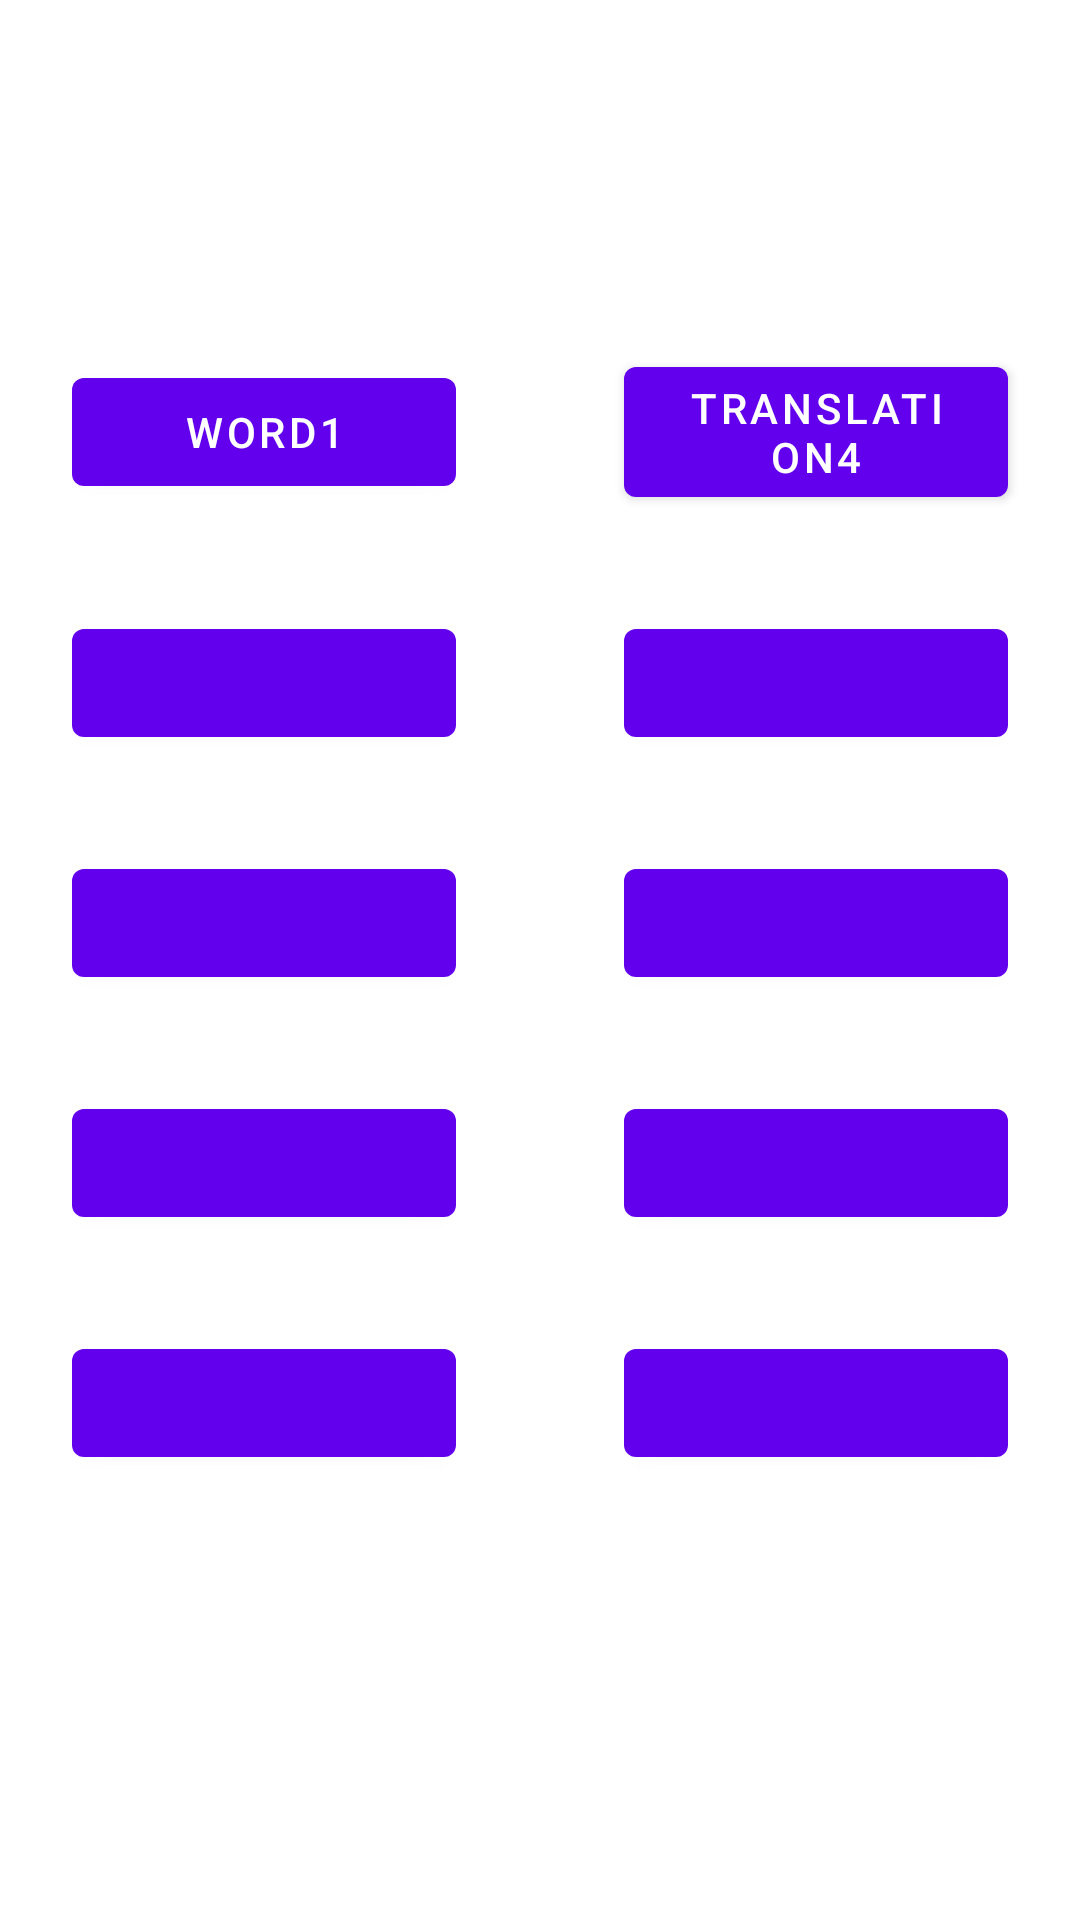

Layout XML and referenced resources for this Android screen:
<!-- AndroidManifest.xml: application theme Theme.TranslatorTrainer -->
<!-- res/layout/fragment_mapping.xml -->
<?xml version="1.0" encoding="utf-8"?>
<FrameLayout xmlns:android="http://schemas.android.com/apk/res/android"
    xmlns:tools="http://schemas.android.com/tools"
    android:layout_width="match_parent"
    android:layout_height="match_parent"
    tools:context=".view.FragmentMapping">

    <com.google.android.material.textview.MaterialTextView
        android:id="@+id/emptyList"
        android:layout_width="match_parent"
        android:layout_height="wrap_content"
        android:layout_gravity="center"
        android:visibility="invisible"
        android:text="Sorry, you do not have any words in vocabulary"
        />

    <androidx.appcompat.widget.LinearLayoutCompat
        android:id="@+id/grid"
        android:layout_width="match_parent"
        android:layout_height="wrap_content"
        android:layout_gravity="center"
        android:orientation="vertical">

        <androidx.appcompat.widget.LinearLayoutCompat
            android:id="@+id/firstRow"
            android:layout_width="match_parent"
            android:layout_height="wrap_content"
            android:layout_marginBottom="32dp"
            android:gravity="center"
            android:orientation="horizontal">

            <com.google.android.material.button.MaterialButton
                android:id="@+id/first"
                android:layout_width="128dp"
                android:layout_height="wrap_content"
                android:text="Word1"
                android:layout_marginRight="56dp" />

            <com.google.android.material.button.MaterialButton
                android:id="@+id/second"
                android:layout_width="128dp"
                android:text="Translation4"
                android:layout_height="wrap_content" />

        </androidx.appcompat.widget.LinearLayoutCompat>

        <androidx.appcompat.widget.LinearLayoutCompat
            android:id="@+id/secondRow"
            android:layout_width="match_parent"
            android:layout_height="wrap_content"
            android:layout_marginBottom="32dp"
            android:gravity="center"
            android:orientation="horizontal">

            <com.google.android.material.button.MaterialButton
                android:id="@+id/third"
                android:layout_width="128dp"
                android:layout_height="wrap_content"
                android:layout_marginRight="56dp" />

            <com.google.android.material.button.MaterialButton
                android:id="@+id/forth"
                android:layout_width="128dp"
                android:layout_height="wrap_content" />

        </androidx.appcompat.widget.LinearLayoutCompat>

        <androidx.appcompat.widget.LinearLayoutCompat
            android:id="@+id/thirdRow"
            android:layout_width="match_parent"
            android:layout_height="wrap_content"
            android:layout_marginBottom="32dp"
            android:gravity="center"
            android:orientation="horizontal">

            <com.google.android.material.button.MaterialButton
                android:id="@+id/fifth"
                android:layout_width="128dp"
                android:layout_height="wrap_content"
                android:layout_marginRight="56dp" />

            <com.google.android.material.button.MaterialButton
                android:id="@+id/sixth"
                android:layout_width="128dp"
                android:layout_height="wrap_content" />

        </androidx.appcompat.widget.LinearLayoutCompat>

        <androidx.appcompat.widget.LinearLayoutCompat
            android:id="@+id/forthRow"
            android:layout_width="match_parent"
            android:layout_height="wrap_content"
            android:layout_marginBottom="32dp"
            android:gravity="center"
            android:orientation="horizontal">

            <com.google.android.material.button.MaterialButton
                android:id="@+id/seventh"
                android:layout_width="128dp"
                android:layout_height="wrap_content"
                android:layout_marginRight="56dp" />

            <com.google.android.material.button.MaterialButton
                android:id="@+id/eight"
                android:layout_width="128dp"
                android:layout_height="wrap_content" />

        </androidx.appcompat.widget.LinearLayoutCompat>

        <androidx.appcompat.widget.LinearLayoutCompat
            android:id="@+id/fifthRow"
            android:layout_width="match_parent"
            android:layout_height="wrap_content"
            android:layout_marginBottom="32dp"
            android:gravity="center"
            android:orientation="horizontal">

            <com.google.android.material.button.MaterialButton
                android:id="@+id/ninth"
                android:layout_width="128dp"
                android:layout_height="wrap_content"
                android:layout_marginRight="56dp" />

            <com.google.android.material.button.MaterialButton
                android:id="@+id/tenth"
                android:layout_width="128dp"
                android:layout_height="wrap_content" />

        </androidx.appcompat.widget.LinearLayoutCompat>

    </androidx.appcompat.widget.LinearLayoutCompat>

</FrameLayout>
<!-- resources referenced by this layout -->
<resources>
  <style name="Theme.TranslatorTrainer" parent="Theme.MaterialComponents.DayNight.DarkActionBar">
          
          <item name="colorPrimary">@color/purple_500</item>
          <item name="colorPrimaryVariant">@color/purple_700</item>
          <item name="colorOnPrimary">@color/white</item>
          
          <item name="colorSecondary">@color/teal_200</item>
          <item name="colorSecondaryVariant">@color/teal_700</item>
          <item name="colorOnSecondary">@color/black</item>
          
          <item name="android:statusBarColor" tools:targetApi="l">?attr/colorPrimaryVariant</item>
          
      </style>
  <color name="purple_500">#FF6200EE</color>
  <color name="purple_700">#FF3700B3</color>
  <color name="white">#FFFFFFFF</color>
  <color name="teal_200">#FF03DAC5</color>
  <color name="teal_700">#FF018786</color>
  <color name="black">#FF000000</color>
</resources>
